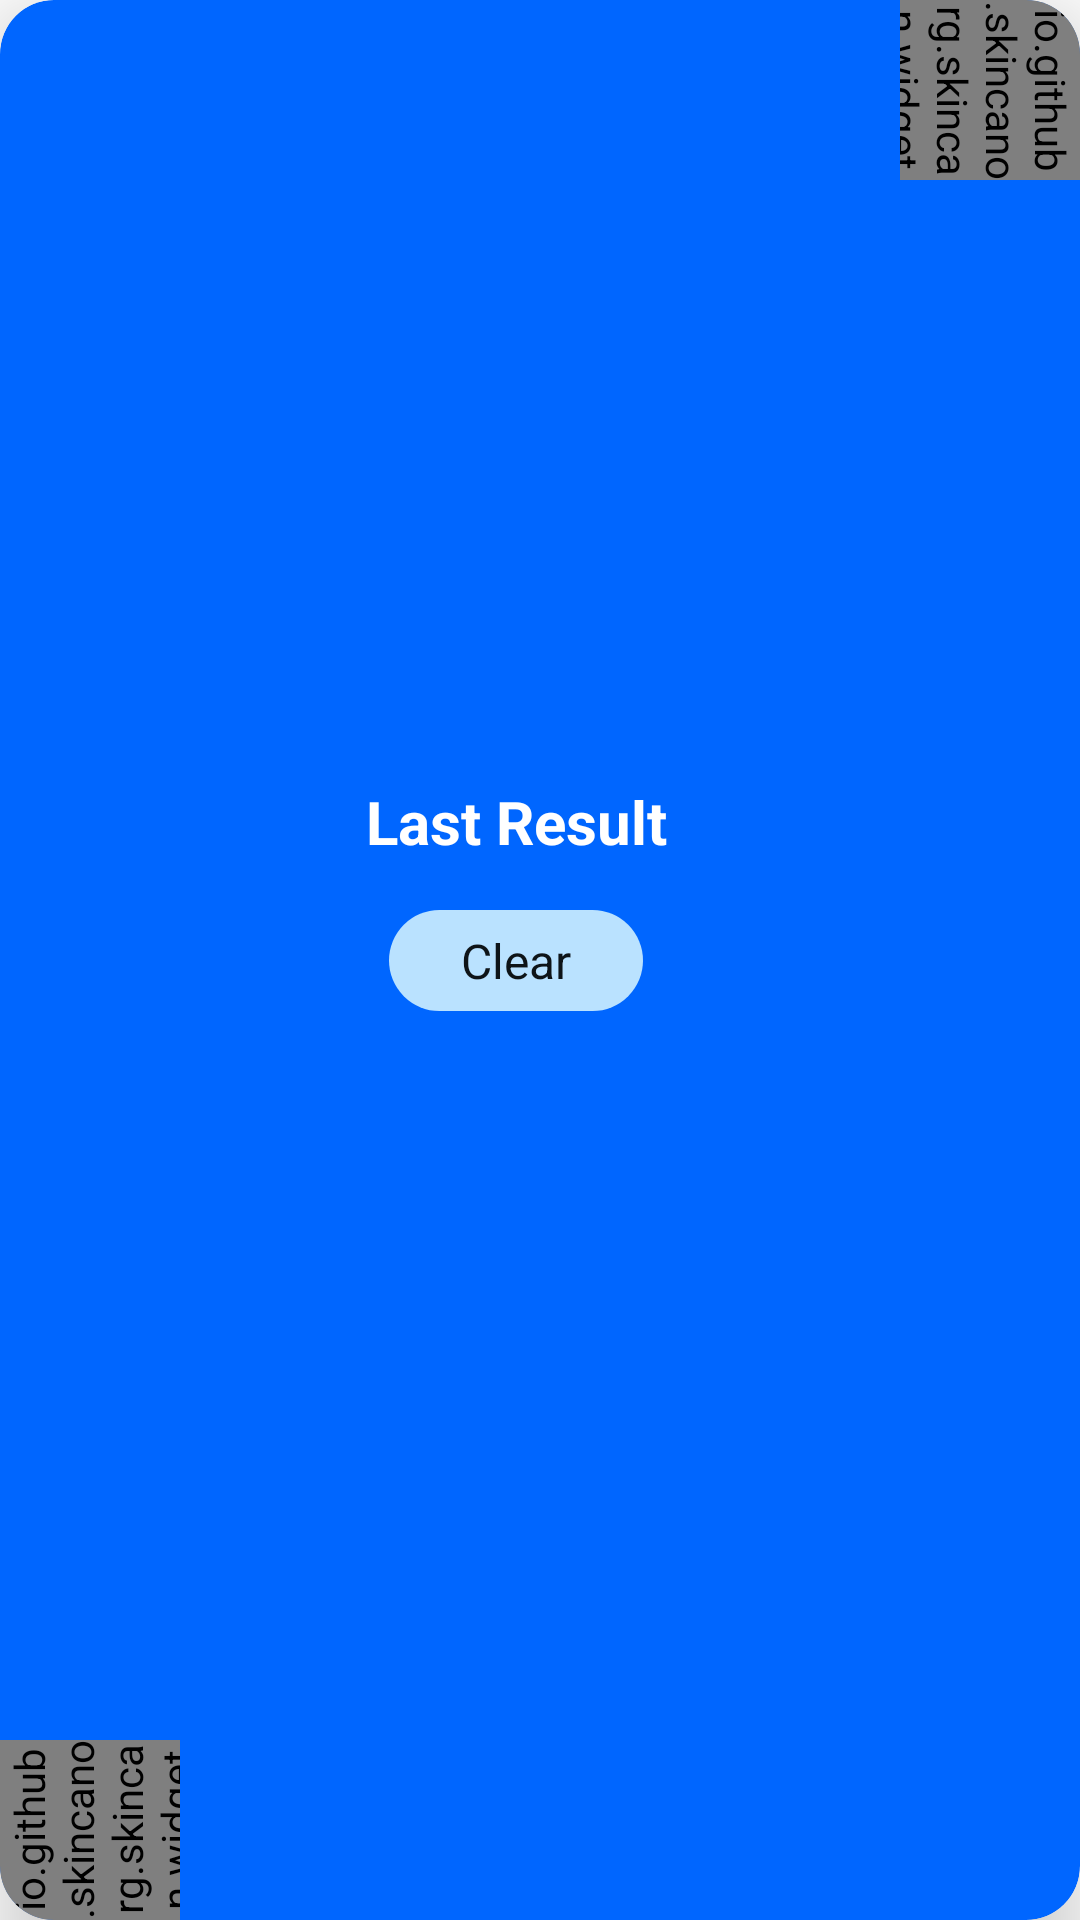

The Android layout XML behind this screen, and the referenced resources:
<!-- AndroidManifest.xml: application theme Theme.SkinCan -->
<!-- res/layout/result_card.xml -->
<?xml version="1.0" encoding="utf-8"?>
<androidx.cardview.widget.CardView xmlns:android="http://schemas.android.com/apk/res/android"
    xmlns:app="http://schemas.android.com/apk/res-auto"
    android:layout_height="match_parent"
    android:layout_width="match_parent"
    app:cardBackgroundColor="@color/blue_800"
    app:cardCornerRadius="18dp"
    app:cardElevation="16dp"
    android:id="@+id/card_main">


    <androidx.constraintlayout.widget.ConstraintLayout
        android:layout_width="match_parent"
        android:layout_height="match_parent">

        <io.github.skincanorg.skincan.widget.OneFourthCircleView
            android:layout_height="60dp"
            android:layout_width="60dp"
            android:rotation="90"
            app:layout_constraintTop_toTopOf="parent"
            app:layout_constraintEnd_toEndOf="parent"
            app:circleColor="#80FFFFFF" />

        <TextView
            android:layout_width="wrap_content"
            android:layout_height="wrap_content"
            android:text="@string/last_result"
            android:layout_marginBottom="16dp"
            android:textColor="?attr/colorOnPrimary"
            android:textSize="20sp"
            android:textStyle="bold"
            app:layout_constraintBottom_toTopOf="@id/tv_result_status"
            app:layout_constraintStart_toStartOf="@id/tv_result_status"
            app:layout_constraintEnd_toEndOf="@id/tv_result_status"
            android:id="@+id/tv_last_result" />

        <TextView
            android:background="@drawable/bg_full_round"
            android:backgroundTint="?attr/colorSecondaryContainer"
            android:gravity="center"
            android:layout_height="wrap_content"
            android:layout_marginEnd="16dp"
            android:layout_width="wrap_content"
            android:paddingHorizontal="24dp"
            android:paddingVertical="6dp"
            android:text="@string/clear"
            android:textColor="?attr/colorOnSecondaryContainer"
            android:textSize="16sp"
            app:layout_constraintStart_toStartOf="parent"
            app:layout_constraintBottom_toBottomOf="parent"
            app:layout_constraintEnd_toEndOf="parent"
            app:layout_constraintTop_toTopOf="parent"
            android:id="@+id/tv_result_status" />

        <io.github.skincanorg.skincan.widget.OneFourthCircleView
            android:layout_height="60dp"
            android:layout_width="60dp"
            android:rotation="270"
            app:layout_constraintBottom_toBottomOf="parent"
            app:layout_constraintStart_toStartOf="parent"
            app:circleColor="#80FFFFFF" />
    </androidx.constraintlayout.widget.ConstraintLayout>
</androidx.cardview.widget.CardView>
<!-- resources referenced by this layout -->
<resources>
  <color name="blue_800">#FF0066FF</color>
  <!-- drawable bg_full_round (drawable) -->
  <?xml version="1.0" encoding="utf-8"?>
  <shape xmlns:android="http://schemas.android.com/apk/res/android"
      android:shape="rectangle">
      <solid android:color="?attr/colorPrimary" />
      <corners android:radius="420dp" />
  </shape>
  <string name="clear">Clear</string>
  <string name="last_result">Last Result</string>
  <style name="Theme.SkinCan" parent="Theme.Material3.Light.NoActionBar">
          
          <item name="colorSurface">@color/white</item>
          <item name="colorOnSurface">@color/black</item>
          <item name="colorSurfaceVariant">@color/gray_100</item>
          <item name="colorOnSurfaceVariant">@color/black</item>
          <item name="android:colorBackground">@color/white</item>
          <item name="colorOnBackground">@color/black</item>
          <item name="colorSurfaceInverse">@color/black</item>
          <item name="colorOnSurfaceInverse">@color/white</item>
  
          
          <item name="colorPrimary">@color/blue_800</item>
          <item name="colorOnPrimary">@color/white</item>
          <item name="colorPrimaryContainer">@color/blue_400</item>
          <item name="colorOnPrimaryContainer">@color/black</item>
  
          
          <item name="colorSecondary">@color/teal_200</item>
          <item name="colorOnSecondary">@color/black</item>
          <item name="colorSecondaryContainer">@color/blue_100</item>
          <item name="colorOnSecondaryContainer">@color/black</item>
  
          <item name="android:statusBarColor">?android:attr/colorBackground</item>
          <item name="android:windowLightStatusBar">true</item>
          <item name="android:navigationBarColor">?android:attr/colorBackground</item>
          <item name="android:windowLightNavigationBar" tools:targetApi="O_MR1">true</item>
  
          
          <item name="materialSwitchStyle">@style/Widget.Material3.CompoundButton.MaterialSwitch</item>
          <item name="bottomNavigationStyle">@style/Widget.App.BottomNavigationView</item>
      </style>
  <color name="white">#FFFFFFFF</color>
  <color name="black">#FF0E1418</color>
  <color name="gray_100">#FFE9EFF5</color>
  <color name="blue_400">#FF00ADFF</color>
  <color name="teal_200">#FF03DAC5</color>
  <color name="blue_100">#FFBAE2FF</color>
  <style name="Widget.App.BottomNavigationView" parent="Widget.Material3.BottomNavigationView">
          <item name="elevationOverlayEnabled">false</item>
          <item name="elevation">0dp</item>
      </style>
</resources>
